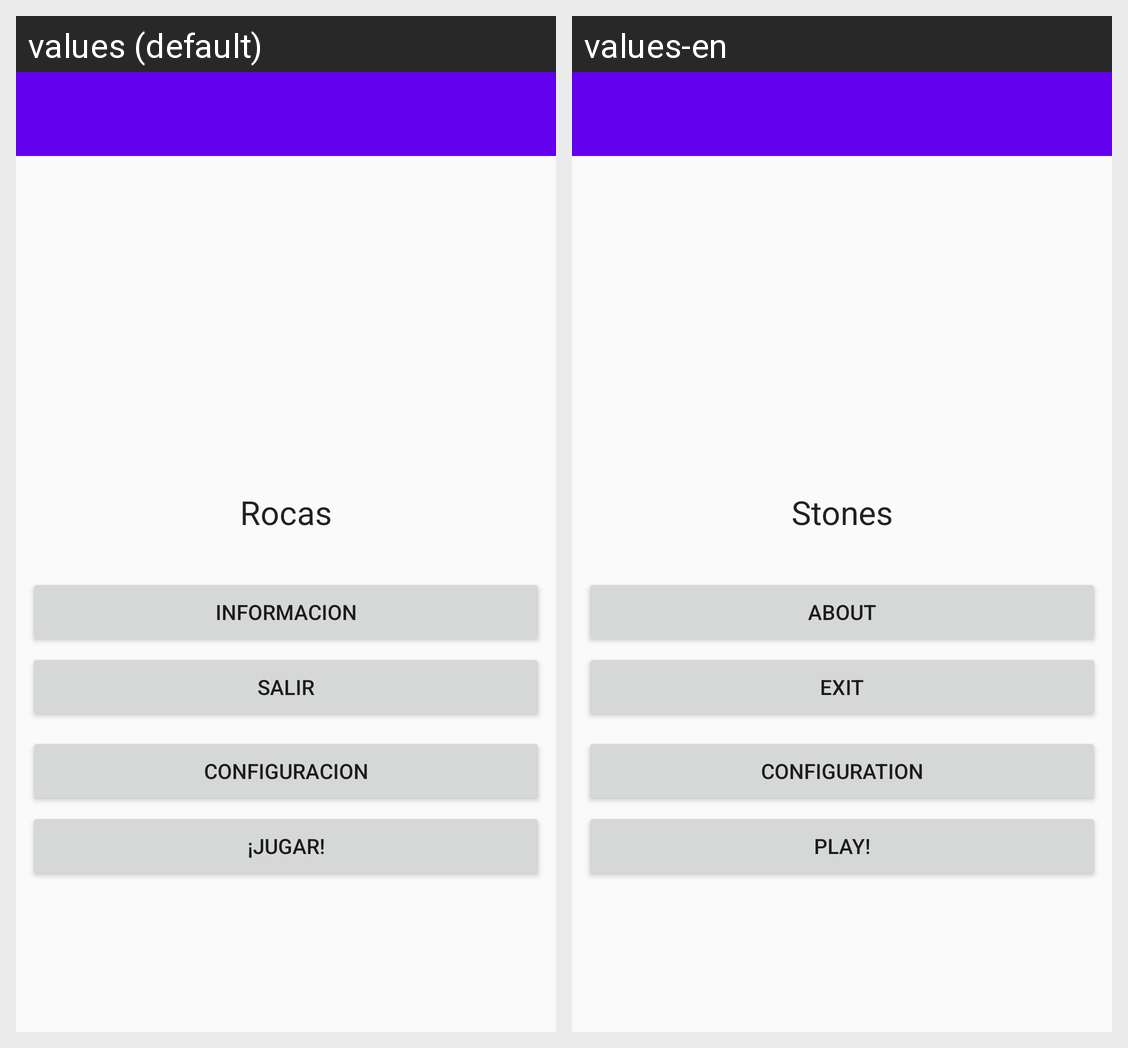

This grid shows one Android layout under two languages. Give, for every string resource on the screen, its name, the default text and each shown locale's text.
Android screen res/layout/activity_main.xml rendered under 2 locales, left to right: values (default), values-en. Device: Nexus 5 (rendered at 1080×1920; each locale shown at half size, 540×960, under a caption strip naming it); theme AppTheme.
Strings drawn on this screen, with the default value and each locale's value (text and hints the layout hard-codes, and strings that could not be matched under every locale, appear in the picture but are not listed):

configurar
  values: Configuracion
  values-en: Configuration

inicio
  values: ¡Jugar!
  values-en: Play!

d_adicional
  values: Informacion
  values-en: About

app_name
  values: Rocas
  values-en: Stones

salir
  values: Salir
  values-en: Exit
